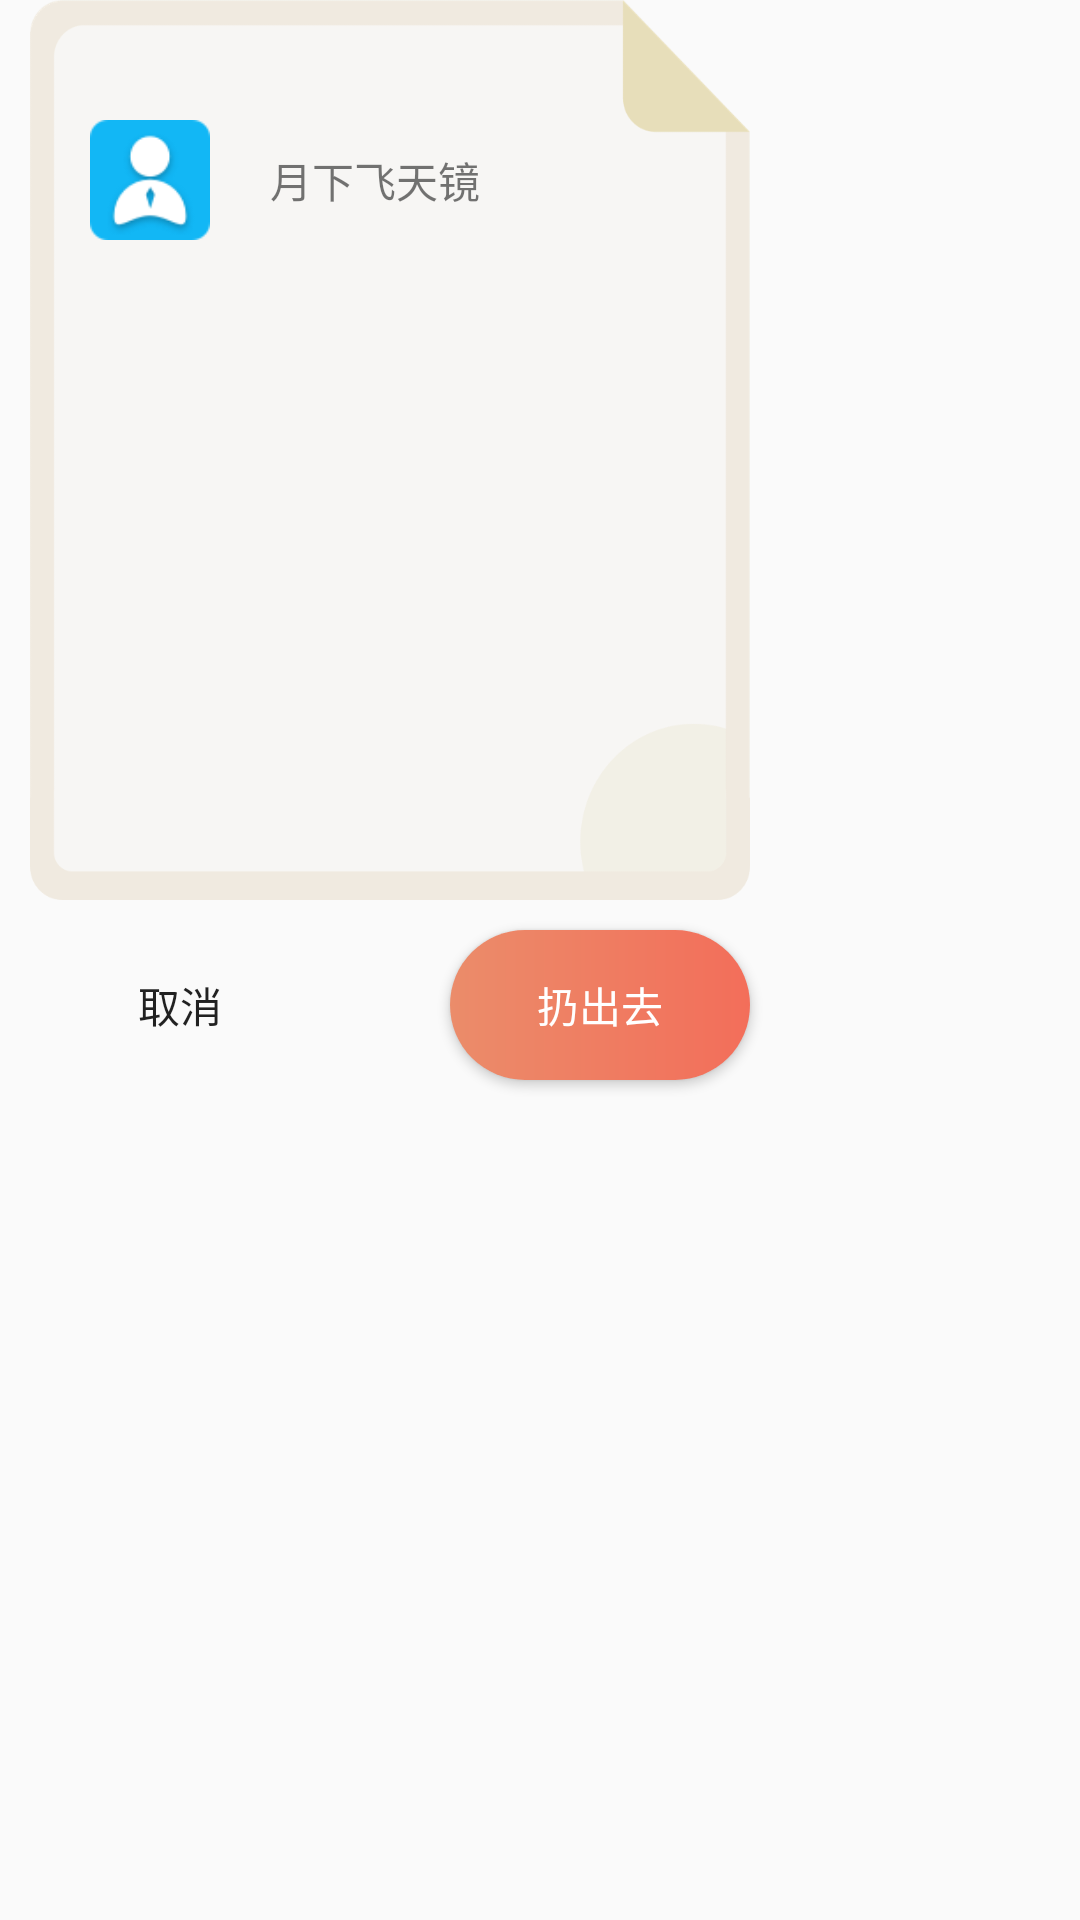

Layout XML and referenced resources for this Android screen:
<!-- AndroidManifest.xml: application theme Theme.DriftBottle -->
<!-- res/layout/popup_window_bg.xml -->
<?xml version="1.0" encoding="utf-8"?>
<ScrollView android:layout_height="wrap_content"
    android:layout_width="wrap_content"
    xmlns:android="http://schemas.android.com/apk/res/android">

    <RelativeLayout
        xmlns:android="http://schemas.android.com/apk/res/android"
        android:layout_width="260dp"
        android:layout_height="380dp"
        android:orientation="vertical">

        <LinearLayout
            android:id="@+id/ll_letter"
            android:layout_width="240dp"
            android:layout_height="300dp"
            android:orientation="vertical"
            android:background="@drawable/pi_background"
            android:layout_centerHorizontal="true">

            <LinearLayout
                android:layout_marginTop="20dp"
                android:layout_width="match_parent"
                android:layout_height="80dp"
                android:orientation="horizontal">

                <ImageView
                    android:id="@+id/img_letter_head"
                    android:layout_width="40dp"
                    android:layout_height="40dp"
                    android:layout_gravity="center_vertical"
                    android:layout_marginLeft="20dp"
                    android:src="@mipmap/ic_personal_member"/>

                <TextView
                    android:id="@+id/text_letter_name"
                    android:layout_width="wrap_content"
                    android:layout_height="wrap_content"
                    android:text="月下飞天镜"
                    android:layout_gravity="center_vertical"
                    android:layout_marginLeft="20dp"/>

            </LinearLayout>

            <EditText
                android:id="@+id/edittext_letter"
                android:layout_width="match_parent"
                android:layout_height="150dp"
                android:layout_marginLeft="15dp"
                android:layout_marginRight="15dp"
                android:layout_marginBottom="20dp"
                android:padding="5dp"
                android:gravity="top"
                android:background="@android:color/transparent"
                android:maxLength="50"/>

        </LinearLayout>


        <Button
            android:id="@+id/btn_letter_cancel"
            android:layout_width="100dp"
            android:layout_height="50dp"
            android:text="取消"
            android:layout_alignLeft="@id/ll_letter"
            android:layout_below="@id/ll_letter"
            android:layout_marginTop="10dp"
            android:background="@drawable/btn_cancel_bg"/>

        <Button
            android:id="@+id/btn_letter_send"
            android:layout_width="100dp"
            android:layout_height="50dp"
            android:text="扔出去"
            android:layout_alignRight="@id/ll_letter"
            android:layout_below="@id/ll_letter"
            android:layout_marginTop="10dp"
            android:textColor="@color/white"
            android:background="@drawable/btn_throw_bg"/>

    </RelativeLayout>


</ScrollView>
<!-- resources referenced by this layout -->
<resources>
  <color name="white">#FFFFFFFF</color>
  <!-- drawable btn_throw_bg (drawable) -->
  <?xml version="1.0" encoding="utf-8"?>
  <shape xmlns:android="http://schemas.android.com/apk/res/android">
  
      <corners android:radius="25dp"/>
      <gradient android:type="linear"
          android:startColor="#EB8C6A"
          android:endColor="#F36E5A"
          android:angle="0"/>
  
  </shape>
  <!-- drawable pi_background: png bitmap (drawable-xxhdpi, 5762 bytes) -->
  <!-- mipmap ic_personal_member: png bitmap (mipmap-hdpi, 1534 bytes) -->
  <style name="Theme.DriftBottle" parent="Theme.AppCompat.Light.NoActionBar">
          
          <item name="colorPrimary">@color/purple_500</item>
          <item name="colorPrimaryVariant">#bfbfbf</item>
          <item name="colorOnPrimary">@color/white</item>
          
          <item name="colorSecondary">@color/teal_200</item>
          <item name="colorSecondaryVariant">@color/teal_700</item>
          <item name="colorOnSecondary">@color/black</item>
          
          <item name="android:statusBarColor" tools:targetApi="l">?attr/colorPrimaryVariant</item>
          
      </style>
  <color name="purple_500">#FF6200EE</color>
  <color name="teal_200">#FF03DAC5</color>
  <color name="teal_700">#FF018786</color>
  <color name="black">#FF000000</color>
</resources>
